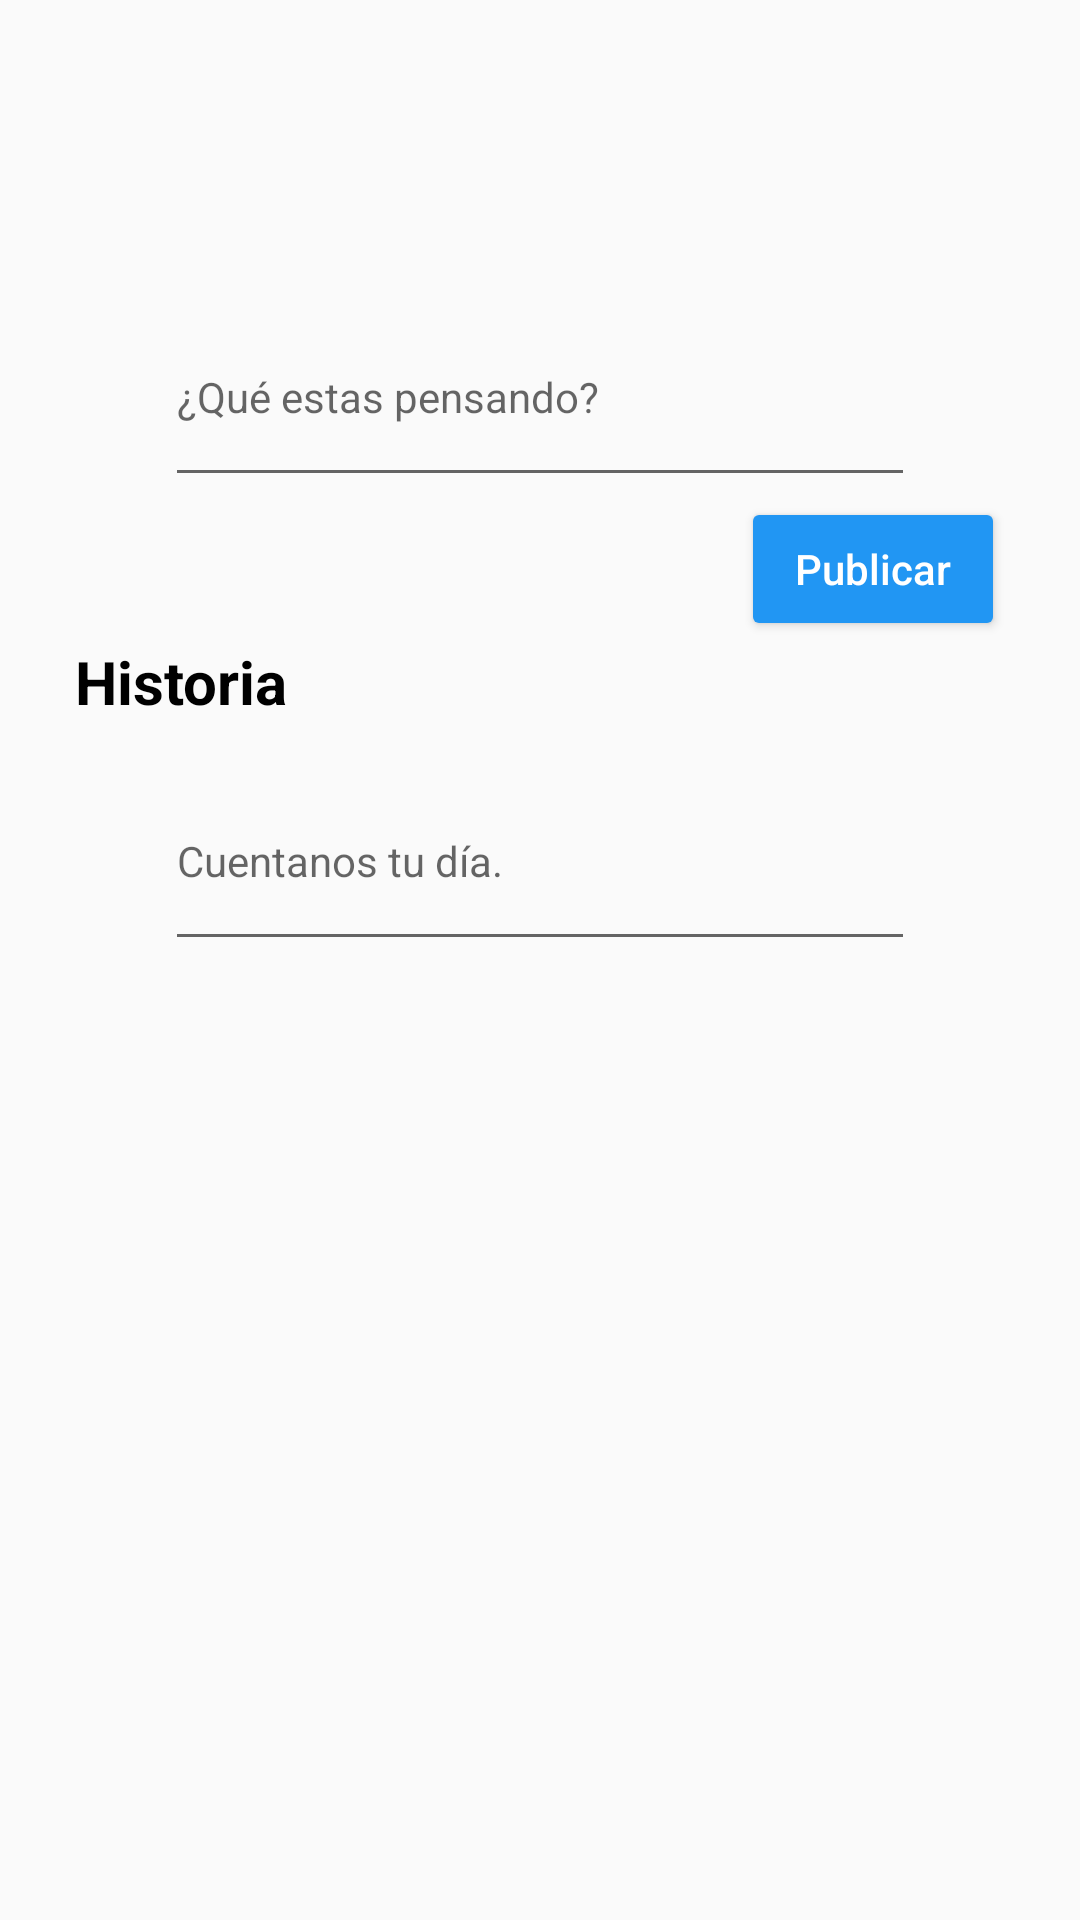

Produce the Android XML layout that renders to this screen, including the resource entries it uses.
<!-- AndroidManifest.xml: application theme AppTheme -->
<!-- res/layout/fragment_profile.xml -->
<?xml version="1.0" encoding="utf-8"?>
<ScrollView
    xmlns:android="http://schemas.android.com/apk/res/android"
    xmlns:app="http://schemas.android.com/apk/res-auto"
    android:layout_width="match_parent"
    android:layout_height="match_parent">
    <LinearLayout
        xmlns:android="http://schemas.android.com/apk/res/android"
        xmlns:app="http://schemas.android.com/apk/res-auto"
        android:orientation="vertical"
        android:layout_width="match_parent"
        android:layout_height="match_parent">
        <LinearLayout
            android:layout_width="match_parent"
            android:layout_height="wrap_content"
            android:layout_marginLeft="25sp"
            android:layout_marginRight="25sp"
            android:layout_marginTop="10sp"
            android:orientation="horizontal">
            <ImageView
                android:layout_width="wrap_content"
                android:layout_height="wrap_content"
                android:src="@drawable/ic_action_user"
                android:layout_gravity="center"
                android:layout_weight="1"/>

            <LinearLayout
                android:layout_width="wrap_content"
                android:layout_height="wrap_content"
                android:layout_weight="1"
                android:orientation="vertical">

                <TextView
                    android:id="@+id/nombre"
                    android:layout_width="match_parent"
                    android:layout_height="wrap_content"
                    android:textSize="14sp"
                    android:textColor="@color/colorBlack"/>
                <TextView
                    android:id="@+id/sex"
                    android:layout_width="match_parent"
                    android:layout_height="wrap_content"
                    android:textSize="14sp"
                    android:textColor="@color/colorBlack"/>
                <TextView
                    android:id="@+id/instrumento"
                    android:layout_width="match_parent"
                    android:layout_height="wrap_content"
                    android:textSize="14sp"
                    android:textColor="@color/colorBlack"/>
                <TextView
                    android:id="@+id/pais"
                    android:layout_width="match_parent"
                    android:layout_height="wrap_content"
                    android:textSize="14sp"
                    android:textColor="@color/colorBlack"/>
            </LinearLayout>
        </LinearLayout>

        <LinearLayout
            android:layout_width="match_parent"
            android:layout_height="match_parent"
            android:layout_gravity="center"
            android:orientation="vertical"
            android:layout_marginLeft="25sp"
            android:layout_marginRight="25sp"
            android:layout_marginBottom="30sp">
            <android.support.design.widget.TextInputLayout
                android:id="@+id/post"
                android:layout_width="match_parent"
                android:layout_height="wrap_content"
                android:layout_marginLeft="30sp"
                android:layout_marginRight="30sp"
                android:layout_gravity="center"
                app:counterOverflowTextAppearance="@style/CounterOverFlow"
                app:counterTextAppearance="@style/Counter">
                <android.support.v7.widget.AppCompatEditText
                    android:id="@+id/postET"
                    android:layout_width="match_parent"
                    android:layout_height="wrap_content"
                    android:layout_gravity="center"
                    android:lines="3"
                    android:hint="¿Qué estas pensando?"
                    android:textSize="14sp" />
            </android.support.design.widget.TextInputLayout>

            <Button
                android:id="@+id/publicar"
                android:layout_width="wrap_content"
                android:layout_height="wrap_content"
                android:layout_gravity="right"
                android:hint="Publicar"
                android:textColorHint="@color/colorWhite"
                android:theme="@style/MyButton" />

            <TextView
                android:text="Historia"
                android:textStyle="bold"
                android:textSize="20sp"
                android:textColor="@color/colorBlack"
                android:layout_width="wrap_content"
                android:layout_height="wrap_content" />
            <android.support.design.widget.TextInputLayout
                android:id="@+id/historia"
                android:layout_width="match_parent"
                android:layout_height="wrap_content"
                android:layout_marginLeft="30sp"
                android:layout_marginRight="30sp"
                android:layout_gravity="center"
                app:counterOverflowTextAppearance="@style/CounterOverFlow"
                app:counterTextAppearance="@style/Counter">
                <android.support.v7.widget.AppCompatEditText
                    android:layout_width="match_parent"
                    android:layout_height="wrap_content"
                    android:layout_gravity="center"
                    android:lines="3"
                    android:hint="Cuentanos tu día."
                    android:textSize="14sp" />
            </android.support.design.widget.TextInputLayout>
        </LinearLayout>
    </LinearLayout>
</ScrollView>
<!-- resources referenced by this layout -->
<resources>
  <color name="colorBlack">#000000</color>
  <color name="colorWhite">#ffffff</color>
  <style name="Counter" parent="TextAppearance.Design.Counter">
          <item name="android:textColor">@color/md_blue_500</item>
      </style>
  <style name="CounterOverFlow" parent="TextAppearance.Design.Counter.Overflow">
          <item name="android:textColor">@color/md_red_500</item>
      </style>
  <style name="MyButton" parent="Theme.AppCompat.Light">
          <item name="colorControlHighlight">@color/md_blue_300</item>
          <item name="colorButtonNormal">@color/md_blue_500</item>
      </style>
  <style name="AppTheme" parent="Theme.AppCompat.Light.DarkActionBar">
          
          <item name="colorPrimary">@color/colorPrimary</item>
          <item name="colorPrimaryDark">@color/colorPrimaryDark</item>
          <item name="colorAccent">@color/colorAccent</item>
      </style>
  <color name="md_blue_500">#2196f3</color>
  <color name="md_red_500">#f44336</color>
  <color name="md_blue_300">#64b5f6</color>
  <color name="colorPrimary">#2296f3</color>
  <color name="colorPrimaryDark">#303F9F</color>
  <color name="colorAccent">#536dfe</color>
</resources>
